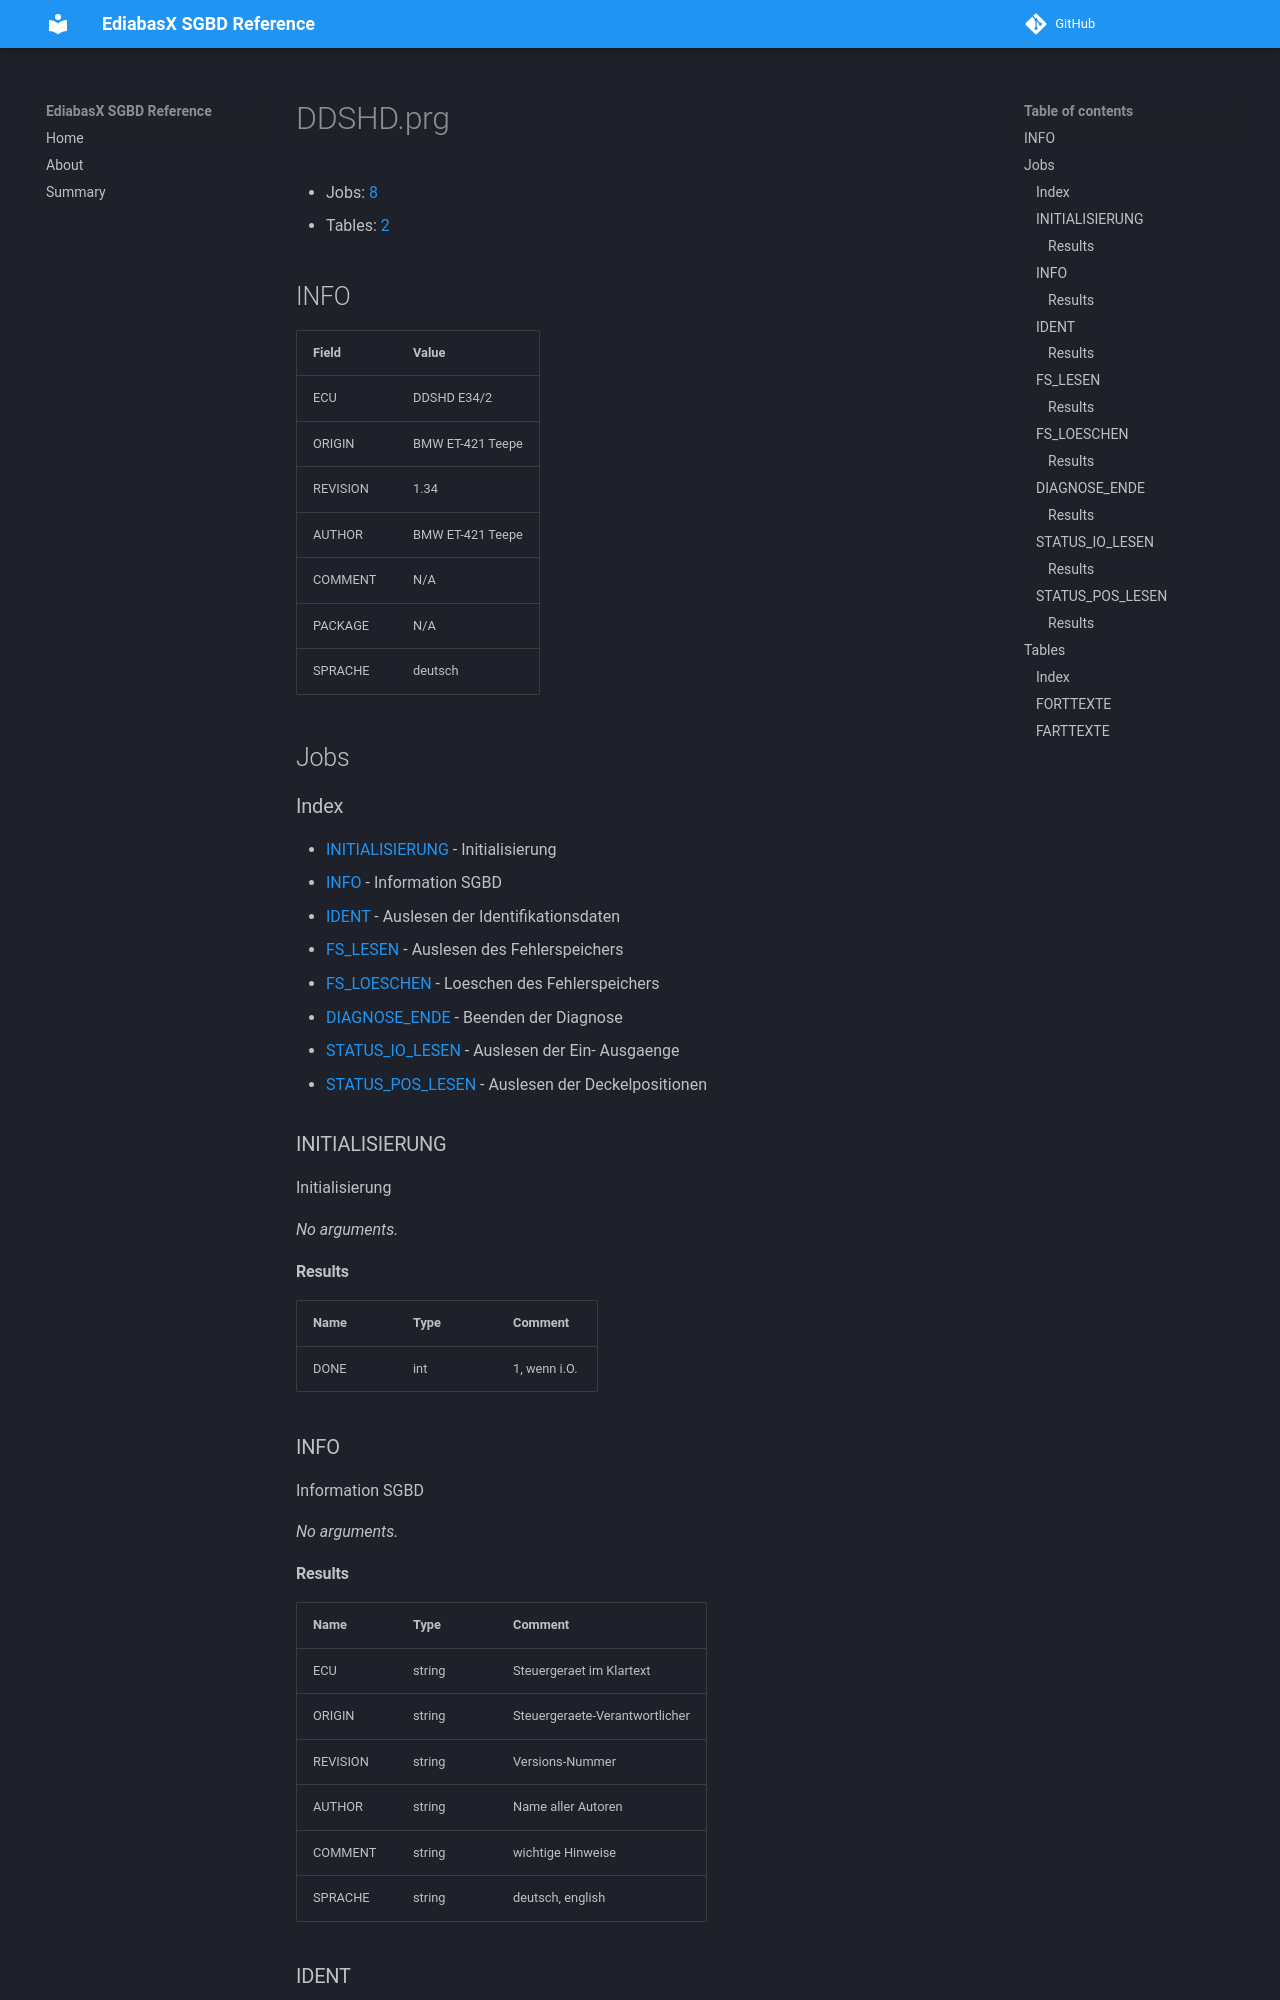

repository: emdzej/ediabasx-docs-sgbd · page: sgbd/DDSHD/index.html · generator: mkdocs

# DDSHD.prg

- Jobs: [8](#jobs)
- Tables: [2](#tables)

## INFO

| Field | Value |
| --- | --- |
| ECU | DDSHD E34/2 |
| ORIGIN | BMW ET-421 Teepe |
| REVISION | 1.34 |
| AUTHOR | BMW ET-421 Teepe |
| COMMENT | N/A |
| PACKAGE | N/A |
| SPRACHE | deutsch |

## Jobs

### Index

- [INITIALISIERUNG](#job-initialisierung) - Initialisierung
- [INFO](#job-info) - Information SGBD
- [IDENT](#job-ident) - Auslesen der Identifikationsdaten
- [FS_LESEN](#job-fs-lesen) - Auslesen des Fehlerspeichers
- [FS_LOESCHEN](#job-fs-loeschen) - Loeschen des Fehlerspeichers
- [DIAGNOSE_ENDE](#job-diagnose-ende) - Beenden der Diagnose
- [STATUS_IO_LESEN](#job-status-io-lesen) - Auslesen der Ein- Ausgaenge
- [STATUS_POS_LESEN](#job-status-pos-lesen) - Auslesen der Deckelpositionen

<a id="job-initialisierung"></a>
### INITIALISIERUNG

Initialisierung

_No arguments._

#### Results

| Name | Type | Comment |
| --- | --- | --- |
| DONE | int | 1, wenn i.O. |

<a id="job-info"></a>
### INFO

Information SGBD

_No arguments._

#### Results

| Name | Type | Comment |
| --- | --- | --- |
| ECU | string | Steuergeraet im Klartext |
| ORIGIN | string | Steuergeraete-Verantwortlicher |
| REVISION | string | Versions-Nummer |
| AUTHOR | string | Name aller Autoren |
| COMMENT | string | wichtige Hinweise |
| SPRACHE | string | deutsch, english |

<a id="job-ident"></a>
### IDENT

Auslesen der Identifikationsdaten

_No arguments._
